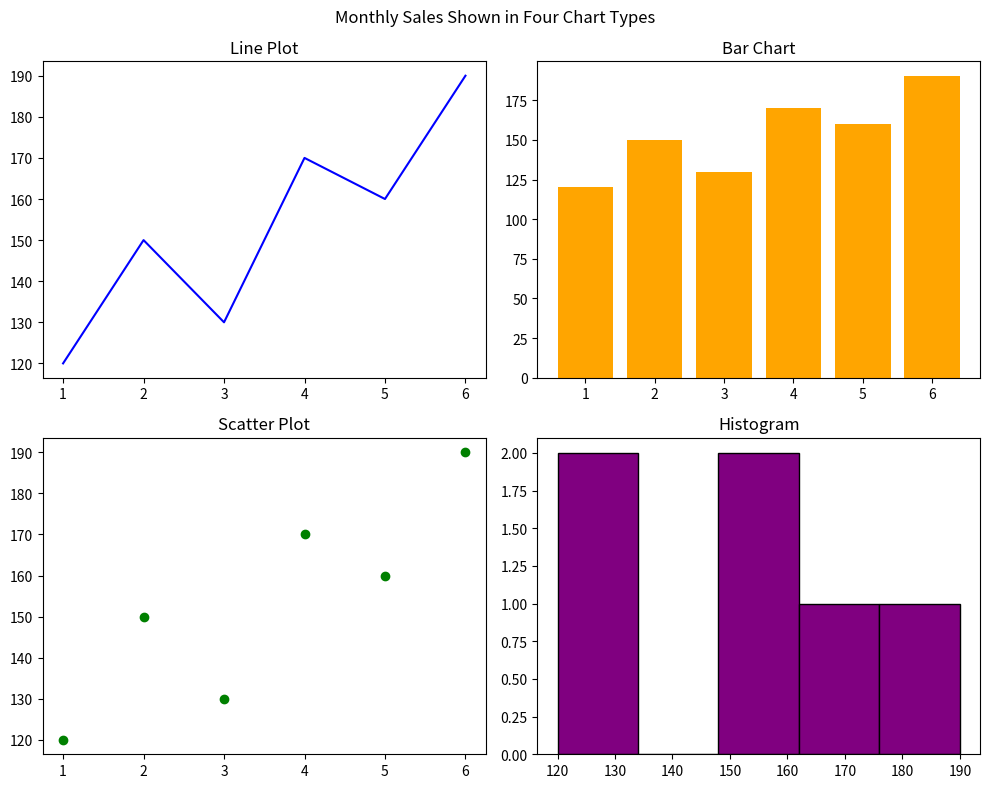

Recreate this plot in Python.
import matplotlib.pyplot as plt

months = [1, 2, 3, 4, 5, 6]
sales = [120, 150, 130, 170, 160, 190]

fig, ax = plt.subplots(2, 2, figsize=(10, 8))

ax[0][0].plot(months, sales, color="blue")
ax[0][0].set_title("Line Plot")

ax[0][1].bar(months, sales, color="orange")
ax[0][1].set_title("Bar Chart")

ax[1][0].scatter(months, sales, color="green")
ax[1][0].set_title("Scatter Plot")

ax[1][1].hist(sales, bins=5, color="purple", edgecolor="black")
ax[1][1].set_title("Histogram")

plt.suptitle("Monthly Sales Shown in Four Chart Types")
plt.tight_layout()
plt.show()
